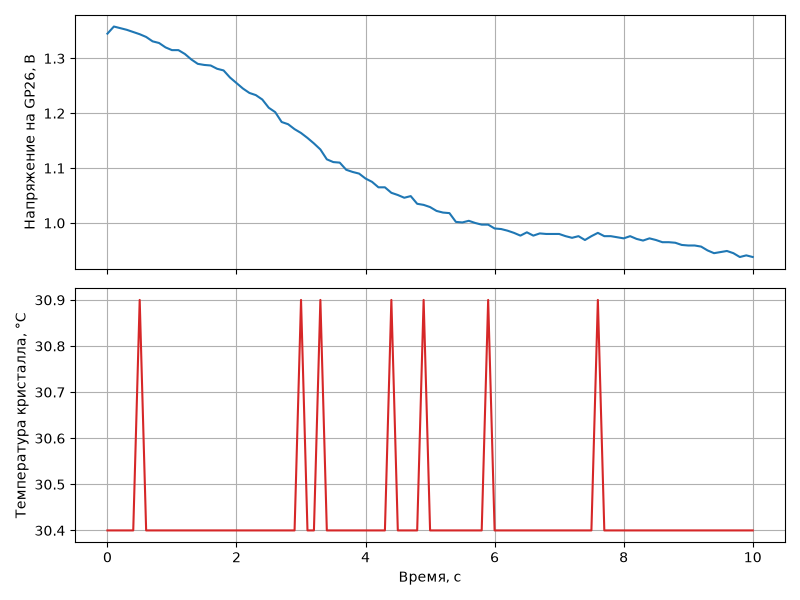

Source data for this figure (header and first rows):
time_s, voltage_v, temp_c
0.000000, 1.345, 30.4
0.09994, 1.358, 30.4
0.1999, 1.355, 30.4
0.2999, 1.352, 30.4
0.3999, 1.348, 30.4
0.4999, 1.344, 30.9
0.5999, 1.339, 30.4
0.6999, 1.331, 30.4
0.7999, 1.328, 30.4
0.8999, 1.320, 30.4
0.9999, 1.315, 30.4
1.1, 1.315, 30.4
1.2, 1.308, 30.4
1.3, 1.298, 30.4
1.4, 1.290, 30.4
1.5, 1.288, 30.4
1.6, 1.287, 30.4
1.7, 1.281, 30.4
1.8, 1.278, 30.4
1.9, 1.265, 30.4
2, 1.255, 30.4
2.1, 1.245, 30.4
2.2, 1.237, 30.4
2.3, 1.233, 30.4
2.4, 1.225, 30.4
2.5, 1.210, 30.4
2.6, 1.202, 30.4
2.7, 1.184, 30.4
2.8, 1.180, 30.4
2.9, 1.171, 30.4
3, 1.164, 30.9
3.1, 1.155, 30.4
3.2, 1.145, 30.4
3.3, 1.134, 30.9
3.4, 1.116, 30.4
3.5, 1.111, 30.4
3.6, 1.110, 30.4
3.7, 1.097, 30.4
3.8, 1.093, 30.4
3.9, 1.090, 30.4
4, 1.081, 30.4
4.1, 1.075, 30.4
4.2, 1.065, 30.4
4.3, 1.065, 30.4
4.4, 1.055, 30.9
4.5, 1.051, 30.4
4.6, 1.046, 30.4
4.7, 1.049, 30.4
4.8, 1.035, 30.4
4.9, 1.033, 30.9
5, 1.029, 30.4
5.1, 1.022, 30.4
5.2, 1.019, 30.4
5.3, 1.018, 30.4
5.4, 1.002, 30.4
5.5, 1.001, 30.4
5.6, 1.004, 30.4
5.7, 1.000, 30.4
5.8, 0.997, 30.4
5.9, 0.997, 30.9
... 41 more rows
